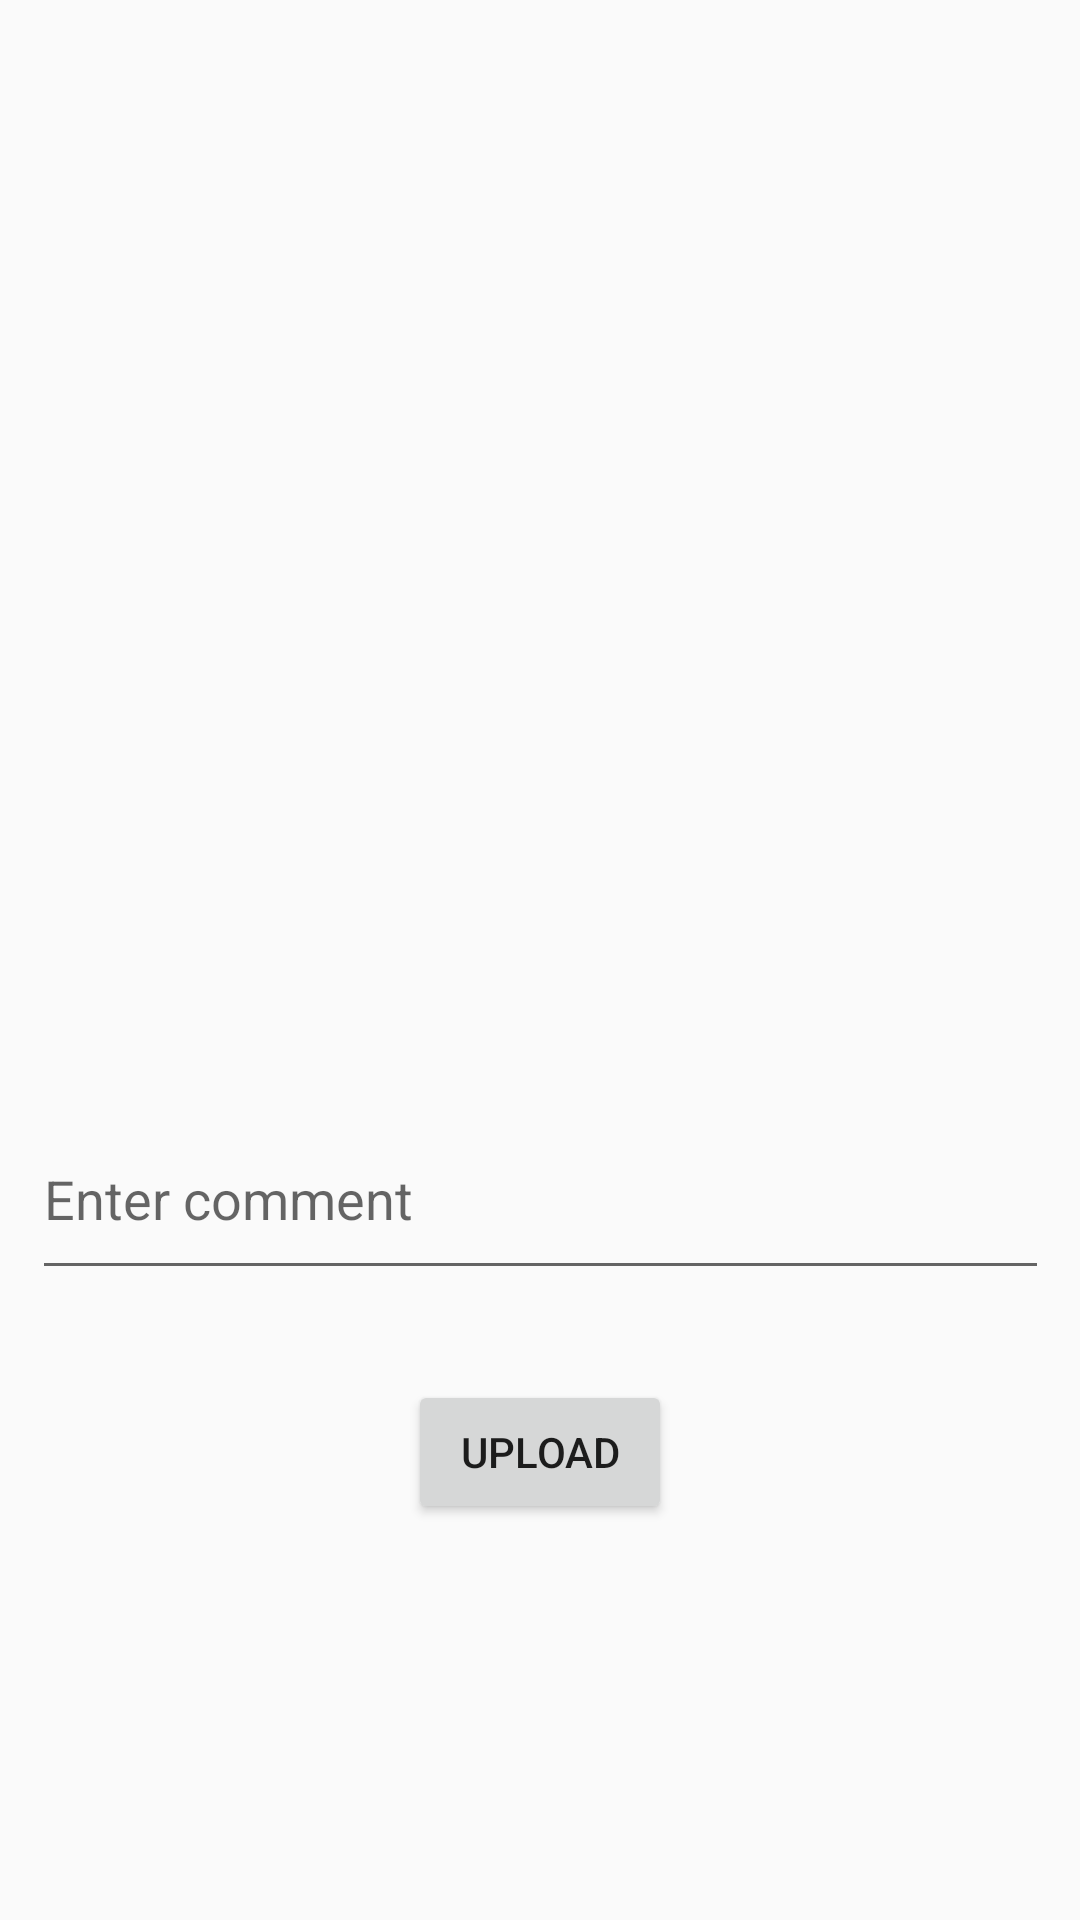

Reconstruct the res/layout file that produces this screen, plus the resources it refers to.
<!-- AndroidManifest.xml: application theme Theme.InstagramK -->
<!-- res/layout/activity_upload.xml -->
<?xml version="1.0" encoding="utf-8"?>
<androidx.constraintlayout.widget.ConstraintLayout xmlns:android="http://schemas.android.com/apk/res/android"
    xmlns:app="http://schemas.android.com/apk/res-auto"
    xmlns:tools="http://schemas.android.com/tools"
    android:layout_width="match_parent"
    android:layout_height="match_parent"
    tools:context=".view.UploadActivity">

    <ImageView
        android:id="@+id/imageView"
        android:layout_width="380dp"
        android:layout_height="286dp"
        android:layout_marginTop="50dp"
        android:onClick="selectImage"
        app:layout_constraintEnd_toEndOf="parent"
        app:layout_constraintStart_toStartOf="parent"
        app:layout_constraintTop_toTopOf="parent"
        app:srcCompat="@drawable/selectimage" />

    <EditText
        android:id="@+id/commentText"
        android:layout_width="339dp"
        android:layout_height="64dp"
        android:layout_marginTop="30dp"
        android:ems="10"
        android:hint="Enter comment"
        android:inputType="text"
        app:layout_constraintEnd_toEndOf="parent"
        app:layout_constraintStart_toStartOf="parent"
        app:layout_constraintTop_toBottomOf="@+id/imageView" />

    <Button
        android:id="@+id/button"
        android:layout_width="wrap_content"
        android:layout_height="wrap_content"
        android:layout_marginTop="30dp"
        android:onClick="upload"
        android:text="Upload"
        app:layout_constraintEnd_toEndOf="parent"
        app:layout_constraintStart_toStartOf="parent"
        app:layout_constraintTop_toBottomOf="@+id/commentText" />
</androidx.constraintlayout.widget.ConstraintLayout>
<!-- resources referenced by this layout -->
<resources>
  <style name="Theme.InstagramK" parent="Base.Theme.InstagramK" />
  <style name="Base.Theme.InstagramK" parent="Theme.AppCompat.DayNight.DarkActionBar">
          
          
      </style>
</resources>
